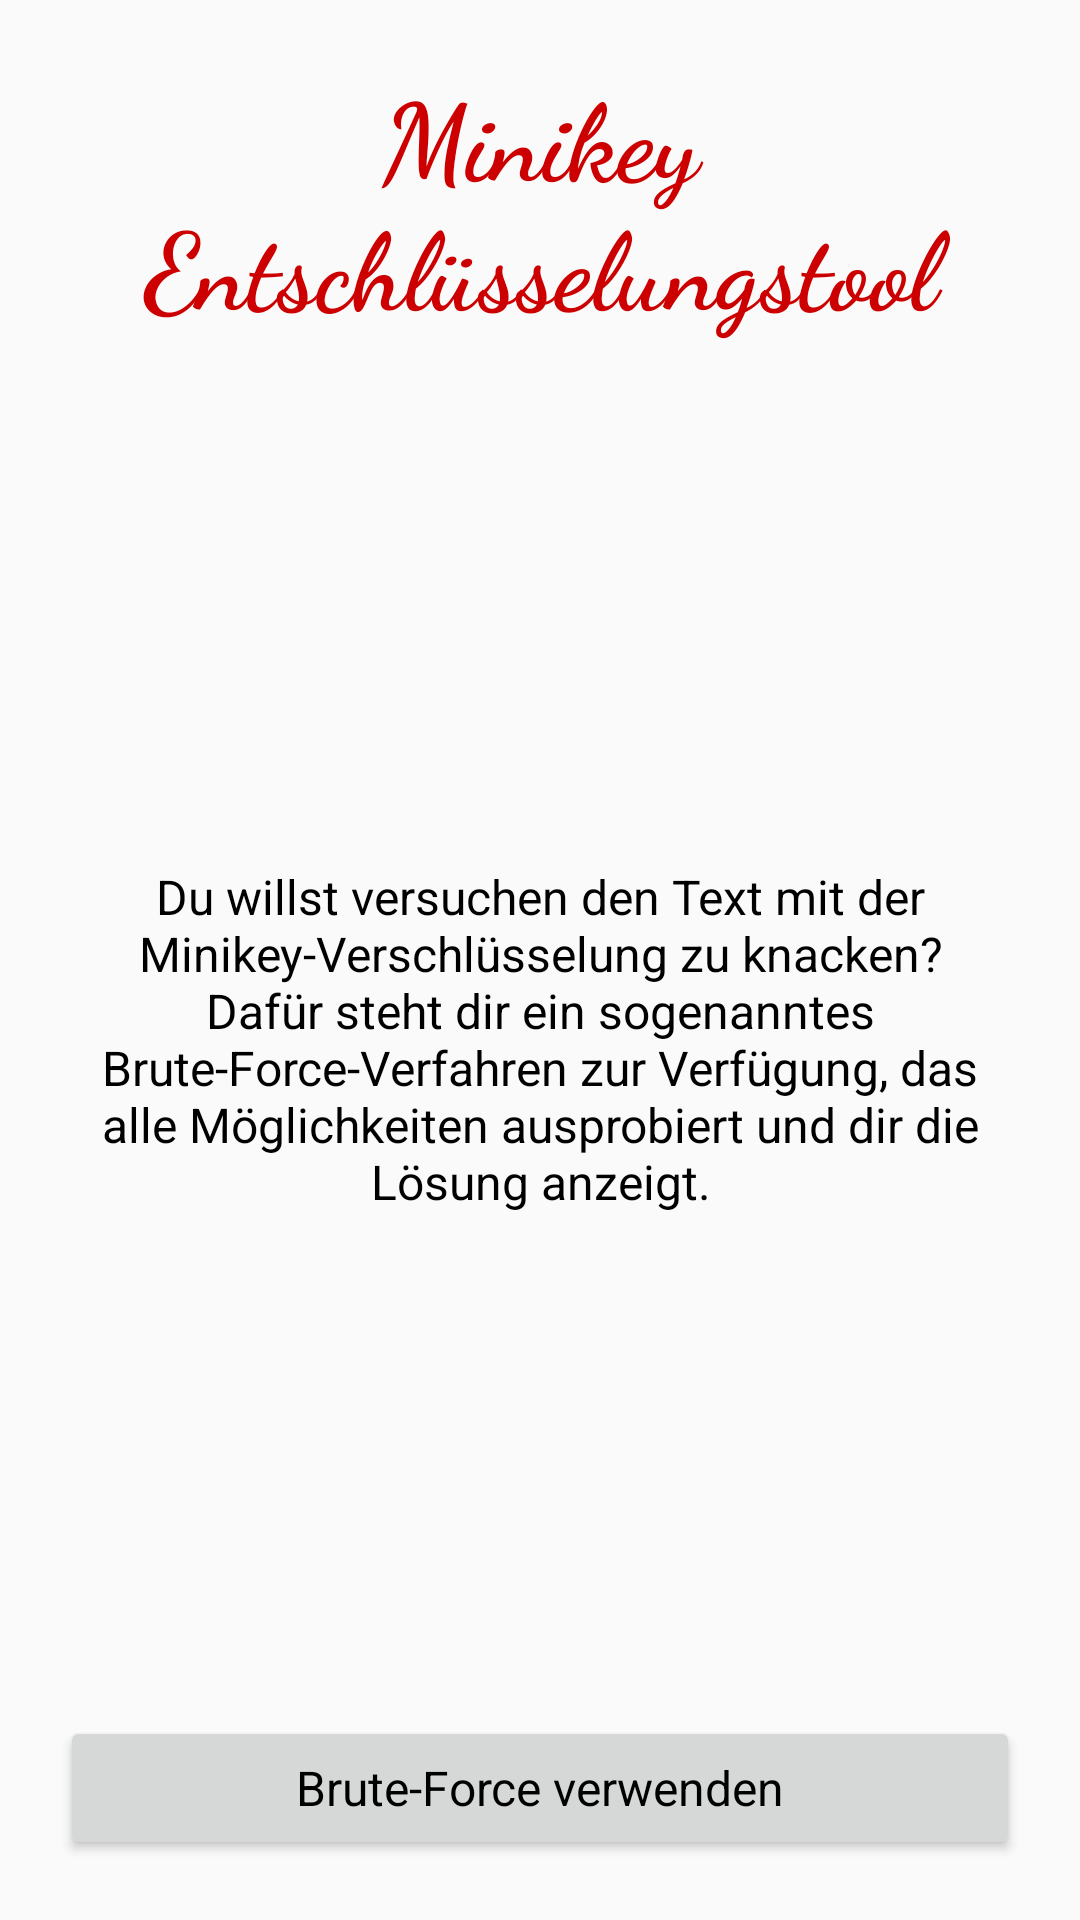

Layout XML and referenced resources for this Android screen:
<!-- AndroidManifest.xml: application theme Theme.AppCompat.Light.NoActionBar -->
<!-- res/layout/activity_cryptotools_minikey.xml -->
<?xml version="1.0" encoding="utf-8"?>
<LinearLayout xmlns:android="http://schemas.android.com/apk/res/android"
    xmlns:tools="http://schemas.android.com/tools"
    android:layout_width="match_parent"
    android:layout_height="match_parent"
    android:orientation="vertical"
    android:padding="@dimen/margin_screen"
    tools:context=".activities.ActivityCryptotoolsCesar">

    <TextView
        android:id="@+id/activity_encrypt_details_plain_title"
        android:layout_width="match_parent"
        android:layout_height="wrap_content"
        android:layout_marginBottom="@dimen/margin_distance"
        android:layout_weight="0"
        android:gravity="center"
        android:text="@string/cryptotools_minikey_title"
        android:textAppearance="@style/font_title_eve" />

    <LinearLayout
        android:layout_width="match_parent"
        android:layout_height="@dimen/height_min_textbox_fullscreen"
        android:layout_weight="1"
        android:gravity="center"
        android:orientation="vertical">

        <TextView
            android:id="@+id/activity_cryptotools_caesar_info"
            android:layout_width="match_parent"
            android:layout_height="wrap_content"
            android:layout_marginTop="@dimen/margin_distance"
            android:layout_marginBottom="@dimen/margin_distance"
            android:gravity="center"
            android:text="@string/cryptotools_minikey_info"
            android:textAppearance="@style/font_explanation_default" />

    </LinearLayout>

    <Button
        android:id="@+id/activity_cryptotools_minikey_button"
        android:layout_width="match_parent"
        android:layout_height="wrap_content"
        android:layout_weight="0"
        android:text="@string/cryptotools_minikey_decrypt"
        android:textAppearance="@style/font_explanation_default" />

</LinearLayout>
<!-- resources referenced by this layout -->
<resources>
  <dimen name="height_min_textbox_fullscreen">1000dp</dimen>
  <dimen name="margin_distance">8dp</dimen>
  <dimen name="margin_screen">20dp</dimen>
  <string name="cryptotools_minikey_decrypt">Brute-Force verwenden</string>
  <string name="cryptotools_minikey_info">Du willst versuchen den Text mit der Minikey-Verschlüsselung zu knacken?
          Dafür steht dir ein sogenanntes Brute-Force-Verfahren zur Verfügung, das alle Möglichkeiten ausprobiert und dir die Lösung anzeigt.</string>
  <string name="cryptotools_minikey_title">Minikey Entschlüsselungstool</string>
  <style name="font_explanation_default">
          <item name="android:textSize">16sp</item>
          <item name="android:fontFamily">sans-serif</item>
      </style>
  <style name="font_title_eve">
          <item name="android:textSize">36sp</item>
          <item name="android:fontFamily">cursive</item>
          <item name="android:textStyle">bold</item>
          <item name="android:textColor">@color/colorEve</item>
      </style>
  <color name="colorEve">#cc0000</color>
</resources>
